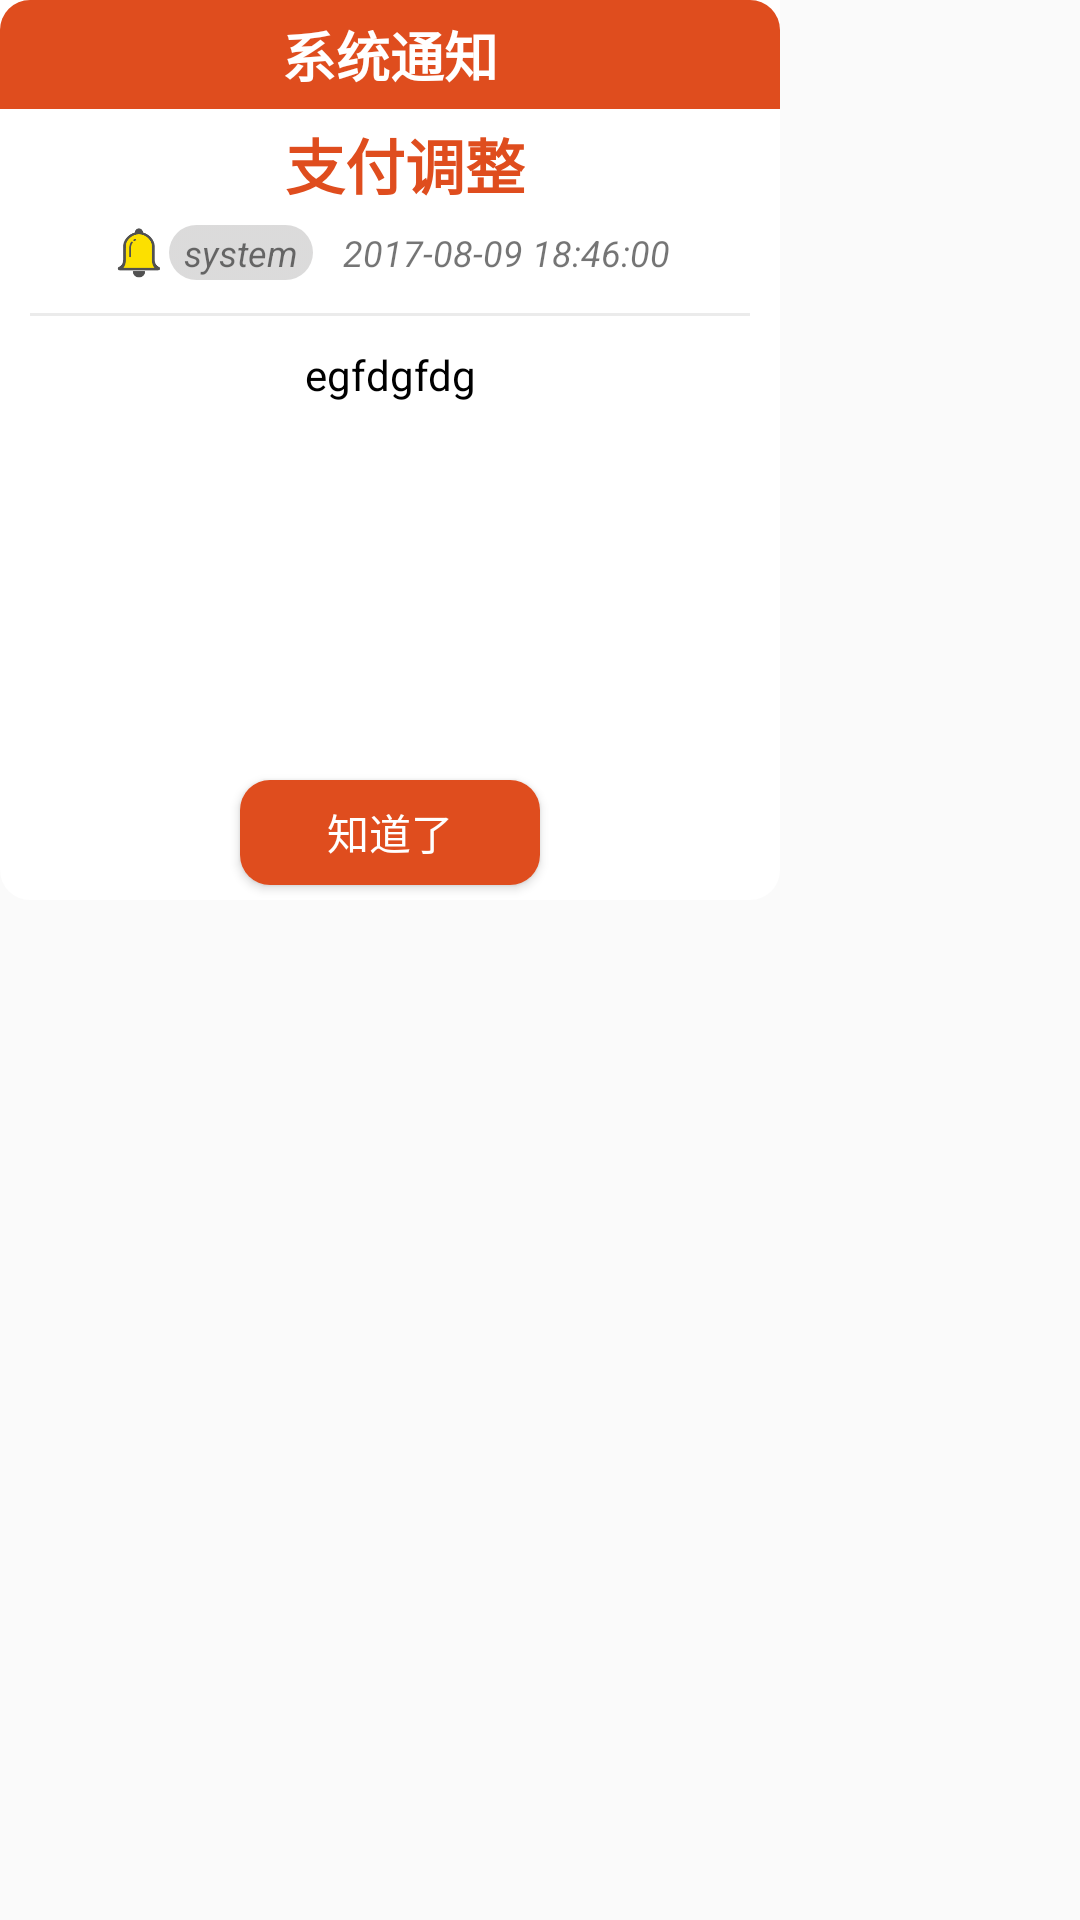

Layout XML and referenced resources for this Android screen:
<!-- AndroidManifest.xml: application theme Theme.AppCompat.Light.NoActionBar -->
<!-- res/layout/message_layout.xml -->
<?xml version="1.0" encoding="utf-8"?>
<RelativeLayout xmlns:android="http://schemas.android.com/apk/res/android"
    android:layout_width="match_parent"
    android:layout_height="wrap_content">

    <RelativeLayout
        android:id="@+id/message_detail_lay"
        android:layout_width="260dp"
        android:layout_height="300dp"
        android:background="@drawable/big_btn_backgroud_white"
        android:orientation="vertical"

        android:visibility="visible">
        <TextView

            android:layout_width="match_parent"
            android:layout_height="wrap_content"
            android:textColor="@color/white"
            android:background="@drawable/big_btn_backgroud_chutou"
            android:textStyle="bold"
            android:gravity="center"
            android:padding="5dp"
            android:textSize="18sp"
            android:text="系统通知"/>

        <ScrollView
            android:id="@+id/message_scroll"
            android:layout_width="match_parent"
            android:layout_marginTop="20dp"
            android:padding="10dp"
            android:layout_height="match_parent">

            <RelativeLayout
                android:layout_width="match_parent"
                android:layout_height="wrap_content"
                android:layout_marginTop="10dp"

                android:orientation="vertical">

                <LinearLayout
                    android:id="@+id/message_title_lay"
                    android:layout_width="match_parent"
                    android:layout_height="wrap_content"
                    android:layout_centerHorizontal="true"
                    android:gravity="center"
                    android:orientation="horizontal">

                    <TextView
                        android:id="@+id/message_detail_title"
                        android:layout_width="wrap_content"
                        android:layout_height="wrap_content"
                        android:layout_marginLeft="10dp"
                        android:gravity="center"
                        android:text="支付调整"
                        android:textColor="@color/chutou_btn_back"
                        android:textSize="20sp"
                        android:textStyle="bold" />
                </LinearLayout>

                <LinearLayout
                    android:id="@+id/message_info_lay"
                    android:layout_width="wrap_content"
                    android:layout_height="wrap_content"
                    android:layout_below="@id/message_title_lay"
                    android:layout_centerHorizontal="true"
                    android:layout_marginTop="5dp"
                    android:orientation="horizontal">
                    <ImageView
                        android:layout_width="20dp"
                        android:layout_height="20dp"

                        android:src="@drawable/alert_icon" />
                    <TextView
                        android:id="@+id/message_author_tv"
                        android:layout_width="wrap_content"
                        android:layout_height="wrap_content"
                        android:textSize="12sp"
                        android:layout_gravity="center"
                        android:background="@drawable/big_btn_backgroud_gray"
                        android:gravity="center|top"
                        android:paddingBottom="1dp"
                        android:paddingTop="1dp"
                        android:paddingRight="5dp"
                        android:paddingLeft="5dp"
                        android:textStyle="italic"
                        android:text="system"
                        android:visibility="visible" />
                    <TextView
                        android:id="@+id/message_date_tv"
                        android:layout_width="wrap_content"
                        android:layout_height="wrap_content"

                        android:layout_gravity="center"
                        android:layout_marginLeft="10dp"
                        android:textStyle="italic"
                        android:gravity="center|top"
                        android:textSize="12sp"
                        android:text="2017-08-09 18:46:00"
                        android:visibility="visible" />
                </LinearLayout>

                <ImageView
                    android:id="@+id/message_sep"
                    android:layout_width="match_parent"
                    android:layout_height="1dp"
                    android:layout_below="@id/message_info_lay"
                    android:layout_marginTop="10dp"
                    android:background="@color/chutou_alpha" />


                <TextView
                    android:id="@+id/message_detail_content"
                    android:layout_width="match_parent"
                    android:layout_height="wrap_content"
                    android:layout_below="@id/message_sep"
                    android:layout_margin="10dp"
                    android:textColor="@color/black"
                    android:layout_marginTop="20dp"
                    android:gravity="center"
                    android:inputType="textMultiLine"
                    android:text="egfdgfdg" />
            </RelativeLayout>
        </ScrollView>

        <Button
            android:id="@+id/message_confirm_btn"
            android:layout_width="100dp"
            android:layout_height="35dp"
            android:layout_alignParentBottom="true"
            android:layout_centerHorizontal="true"
            android:layout_marginTop="10dp"
            android:background="@drawable/big_btn_backgroud"
            android:layout_marginBottom="5dp"
            android:gravity="center"
            android:text="知道了"
            android:textColor="@color/white" />
    </RelativeLayout>
</RelativeLayout>
<!-- resources referenced by this layout -->
<resources>
  <color name="black">#000000</color>
  <color name="chutou_alpha">#226A6A6A</color>
  <color name="chutou_btn_back">#DF4D1E</color>
  <color name="white">#FFFFFF</color>
  <!-- drawable alert_icon: png bitmap (drawable-hdpi, 3180 bytes) -->
  <!-- drawable big_btn_backgroud (drawable) -->
  <?xml version="1.0" encoding="utf-8"?>
  <selector xmlns:android="http://schemas.android.com/apk/res/android">
  
      <item android:state_pressed="true" android:state_enabled="false">
          <shape>
              <gradient android:angle="270" android:endColor="@color/chutou_btn_back"
                  android:startColor="@color/chutou_btn_back" />
              <size android:height="60dp" android:width="320dp" />
              <corners android:radius="10dp" />
          </shape>
      </item>
      <item android:state_pressed="true" android:state_enabled="true">
          <shape>
              <gradient android:angle="270" android:endColor="@color/chutou_btn_back"
                  android:startColor="@color/chutou_btn_back" />
              <size android:height="60dp" android:width="320dp" />
              <corners android:radius="10dp" />
          </shape>
      </item>
      <item android:state_pressed="false" android:state_enabled="true">
          <shape>
              <gradient android:angle="270" android:endColor="@color/chutou_btn_back"
                  android:startColor="@color/chutou_btn_back" />
              <size android:height="60dp" android:width="320dp" />
              <corners android:radius="10dp" />
          </shape>
      </item>
  
      <item android:state_pressed="false" android:state_enabled="false">
          <shape>
              <gradient android:angle="270" android:endColor="@color/chutou_btn_back"
                  android:startColor="@color/chutou_btn_back" />
              <size android:height="60dp" android:width="320dp" />
              <corners android:radius="10dp" />
          </shape>
      </item>
  </selector>
  <!-- drawable big_btn_backgroud_chutou (drawable) -->
  <?xml version="1.0" encoding="utf-8"?>
  <selector xmlns:android="http://schemas.android.com/apk/res/android">
  
  
      <item>
          <shape>
              <gradient android:angle="270" android:endColor="@color/chutou_btn_back"
                  android:startColor="@color/chutou_btn_back" />
              <corners android:topRightRadius="10dp" android:topLeftRadius="10dp"/>
          </shape>
      </item>
  
  
  </selector>
  <!-- drawable big_btn_backgroud_gray (drawable) -->
  <?xml version="1.0" encoding="utf-8"?>
  <selector xmlns:android="http://schemas.android.com/apk/res/android">
  
  
      <item>
          <shape>
              <gradient android:angle="270" android:endColor="#88BCBBBB"
                  android:startColor="#88BCBBBB" />
              <corners android:radius="10dp" />
          </shape>
      </item>
  
  
  </selector>
  <!-- drawable big_btn_backgroud_white (drawable) -->
  <?xml version="1.0" encoding="utf-8"?>
  <selector xmlns:android="http://schemas.android.com/apk/res/android">
  
  
      <item>
          <shape>
              <gradient android:angle="270" android:endColor="#FFFFFF"
                  android:startColor="#FFFFFF" />
              <corners android:bottomRightRadius="10dp" android:bottomLeftRadius="10dp"/>
          </shape>
      </item>
  
  
  </selector>
</resources>
